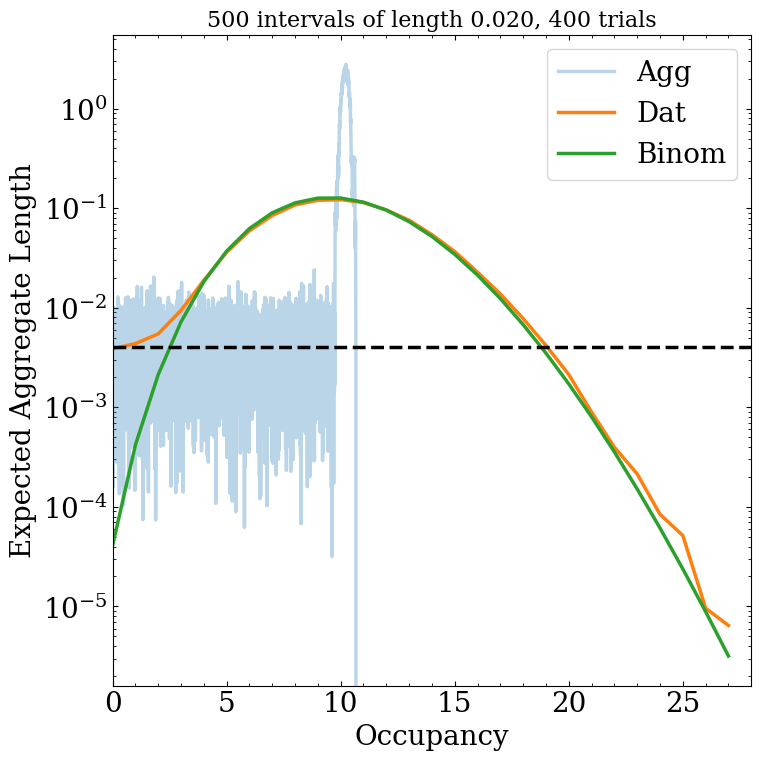

Reproduce this figure in Python.
from scipy.stats import binom
import numpy as np
import matplotlib
matplotlib.use('Agg')
import matplotlib.pyplot as plt
# plt.rc('text', usetex=True)
plt.rc('font', family='serif', size=20)
plt.rc('lines', lw=2.5)
plt.rc('xtick', direction='in', top=True, bottom=True)
plt.rc('ytick', direction='in', left=True, right=True)
plt.rc('xtick.minor', visible=True)
plt.rc('ytick.minor', visible=True)
plt.rc('figure', figsize=(8.0, 8.0), dpi=300)
plt.rc('savefig', bbox='tight')

def get_overlaps_base(starts, ends, flags, n_parallel, end_final=1):
    '''
    could easily clean this up even more: remove parallelization (useless &
    obfuscates), support values being occasionally equal, support using
    start/end of interval only over starts/ends array (and not fixed to
    [0,1])... but some other day
    '''
    # flags will support N-D generalization in future
    N_tot = len(starts)
    assert len(ends) == N_tot
    N = N_tot // n_parallel
    start_args = np.argsort(starts)
    end_args = np.argsort(ends)

    areas = np.zeros((n_parallel, N + 1))
    overlap_count = np.zeros(n_parallel, dtype=int)
    prev = np.zeros(n_parallel)
    start_ptr = 0
    end_ptr = 0

    while end_ptr < N_tot:
        # TODO generalize for equality case
        if (start_ptr == N_tot) or \
            (starts[start_args[start_ptr]] > ends[end_args[end_ptr]]):
            # this interval should stop being accounted for
            curr = ends[end_args[end_ptr]]
            parallel_idx = end_args[end_ptr] // N
            areas[parallel_idx, overlap_count[parallel_idx]] += curr - prev[parallel_idx]
            prev[parallel_idx] = curr
            overlap_count[parallel_idx] -= 1
            end_ptr += 1
        else:
            # this interval should be accounted for
            curr = starts[start_args[start_ptr]]
            parallel_idx = start_args[start_ptr] // N
            areas[parallel_idx, overlap_count[parallel_idx]] += curr - prev[parallel_idx]
            prev[parallel_idx] = curr
            overlap_count[parallel_idx] += 1
            start_ptr += 1

    # account for trailing interval (between last end and end_final) on all
    # parallel_idxs
    for i in range(n_parallel):
        areas[i, 0] += end_final - prev[i]

    return areas

def get_overlaps(starts, ends, n_parallel):
    return get_overlaps_base(starts, ends, [True] * len(starts), n_parallel)

def test_1D():
    # starts = [0.1, 0.4]
    # ends = [0.6, 1]
    # n_parallel = 3
    # for i in range(1, n_parallel):
    #     starts.append(starts[0] - 0.01 * i)
    #     starts.append(starts[1] - 0.01 * i)
    #     ends.append(ends[0] - 0.01 * i)
    #     ends.append(ends[1] - 0.01 * i)
    # print(starts, ends)
    # print(get_overlaps(starts, ends, n_parallel))

    n_parallel = 400
    total_len = 10
    N = 500
    l = total_len / N
    title = f'{N:d} intervals of length {l:.3f}, {n_parallel} trials'
    starts = np.random.uniform(0, 1 - l, N * n_parallel)
    ends = starts + l

    # naive estimate of zero-occupancy fraction via binomial
    expected_zero = (1 - l)**N
    mean_lens = np.mean(get_overlaps(starts, ends, n_parallel), axis=0)
    agg_lens = get_overlaps(starts, ends, 1)[0]
    rv = binom(N, l)
    # expected zero due to boundary FX
    expected_zero_b = 2 / N

    x = np.arange(N + 1)
    plot_idx = np.where(mean_lens > 1e-15)[0][-1]
    x_agg = np.arange(N * n_parallel + 1) / n_parallel
    plt.plot(x_agg, agg_lens * n_parallel, label='Agg', alpha=0.3)
    plt.plot(x[ :plot_idx], mean_lens[ :plot_idx], label='Dat')
    plt.plot(x[ :plot_idx], rv.pmf(x[ :plot_idx]), label='Binom')

    plt.xlabel(r'Occupancy')
    plt.xlim(0, plot_idx)
    plt.ylabel(r'Expected Aggregate Length')
    # plt.axhline(expected_zero, c='k', ls='--')
    plt.axhline(expected_zero_b, c='k', ls='--')
    plt.yscale('log')
    # plt.ylim(bottom=0)
    plt.legend()
    plt.title(title, fontsize=16)
    plt.tight_layout()
    plt.savefig('1D')

if __name__ == '__main__':
    test_1D()
